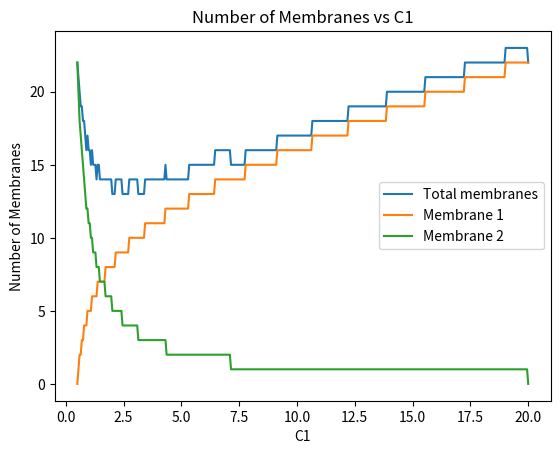

Here is the Python script that generated this plot:
#!/usr/bin/env python
# coding: utf-8

# # Week 4 - Exercise

# ## Problem Statement

# The downstream processing of an aqueous stream containing therapeutic proteins produced in a bioreactor is carried out through an ultrafiltration membrane process. 
# The volumetric flow to be processed is 200 $\mathrm{m^3\,day^{-1}}$, with a suspended protein concentration of 0.5 $\mathrm{kg\,m^{-3}}$. 
# In order to be used in subsequent formulation stages the protein stream needs to be concentrated to 20 $\mathrm{kg\,m^{-3}}$. 
# 
# Tubular membrane modules with an exchange surface of 5 $\mathrm{m^2}$ are used to carry out the ultrafiltration process. 
# 
# Due to fouling, the water flow through these membranes decreases when protein concentration (C) increases following the empirical law: 
# 
# $$
# J(C)=3.8\times10^{-2}\ln\left(\frac{145}{C}\right) \mathrm{[m\,h^{-1}]}
# $$
# 
# ## Requests 
# 
# - Based on steady state calculations compute the number of membrane modules necessary for the operation of this process in a single-stage feed-and-bleed configuration.
# - Consider now a cascade of two stages. Compute the optimal number of membrane modules and their arrangement in stages in order to achieve the specifics required. Compute all the concentrations and volumetric flows in your process configuration of choice.  Define clearly your chosen criterion for optimality.
# 
# 

# ## Solution:
# 
# _[contributed by Max Shone, February 2024]_

# ## Request 1
# To compute the mumber of membrane modules necessary for the operation of this process in a single-stage feed-and-bleed configuration, a mass balance and volume balance can be set up:
# #### Mass Balance:
# $$
# Q_{in}\times C_{in}=Q_{out}\times C_{out}
# $$
# #### Volume Balance:
# $$
# Q_{in}=Q_{out}+J(C)A
# $$
# 
# 
# 

# To solve this problem, the following steps are taken:
#  - Solve mass balance for Qin.
#  - Solve empirical formula for flux through membrane.
#  - Rearrange volume balance for area and solve, rounding the final answer up.

# In[1]:


import numpy as np
Qin = 200/24 #m^3/hr
Cin = 0.5 #kg/m^3
Cout = 20 #kg/m^3

#equations

#mass balance
Qout = Qin*Cin/Cout

#Finding flux going through membrane
Jc = (3.8*10**(-2)*np.log(145/Cout))

#Volume balance rearranged for A
A = (Qin-Qout)/Jc
n=np.ceil(A/5)
print("\nFlow rate out: ", f"{Qout:.4}", " [m^3/h]")
print("\nFlux: ", f"{Jc:.4}", " [m/h]")
print("\nMembrane Area: ", f"{A:.4}", " [m^2]")
print("\nNumber of stages: ", f"{n}", " [-]")


# ## Request 2
# To find the optimal membrane configuration for a cascade of two stages, we would like to find the least number of total membranes that will result in an outlet concentration of 20 $\mathrm{kg\,m^{-3}}$. 
# 
# 
# This can be done through completing a mass and volume balance over the first membrane, assuming the outlet concentration (C1) value, followed by completing the same calculations over the second membrane, with an outlet concentration of 20 $\mathrm{kg\,m^{-3}}$. The following graph shows all possible values of C1 between 0.5 and 20 $\mathrm{kg\,m^{-3}}$.

# In[2]:


import numpy as np
import matplotlib.pyplot as plt

#Question 2 Open exercsie
#Initialising variables
Q0 = 200/24; #[m^3/day] * [day/hour]
C0 = 0.5; #kg/m^3
C1 = np.linspace(0.5, 20, num=400) #kg/m^3
C2 = 20; #kg/m^3
JC = 3.8*10**(-2)*np.log(145./C1)

#Membrane Surface Area
MSA = 5 

#Calculations over first membrane
Q1 = Q0*C0/C1
A1 = (Q0-Q1)/JC
n1 = np.ceil(A1/MSA)

#Calculations over second membrane
Q2 = Q1*C1/C2
A2 = (Q1-Q2)/JC[-1]
n2 = np.ceil(A2/MSA)

#Total membranes
n = n1+n2

# Plotting graphs
plt.plot(C1, n, label="Total membranes")
plt.plot(C1, n1, label="Membrane 1")
plt.plot(C1, n2, label="Membrane 2")

# Adding legend, labels, and title
plt.legend()
plt.xlabel("C1")
plt.ylabel("Number of Membranes")
plt.title("Number of Membranes vs C1")


# Show plot
plt.show()

#Finding index of minimum number of membranes
minN_index = np.argmin(n)

#Finding values at minimum number of membranes
minN = n[minN_index]
minN1 = n1[minN_index]
minN2 = n2[minN_index]
minC1 = C1[minN_index]

print("\nStage 1 outlet concentration: ", f"{minC1:.4}", " [kg/m^3]")
print("\nMinimum number of membranes for stage 1: ", f"{minN1}", " [-]")
print("\nMinimum number of membranes for stage 2: ", f"{minN2}", " [-]")
print("\nMinimum number of total membranes: ", f"{minN}", " [-]")


# This can also be solved with GAMS:
# ``` python
# #Note: This code cannot be run in Jupyter notebook, copy paste into GAMS.
# 
# Parameters
# Q0,C0,C2;
# Q0=200/24;
# C0=0.5;
# C2=20;
# 
# Variables
# n, Q1, C1, Q2, A1, A2
# ;
# 
# Equations
# mb1, mb2, area, vb1, vb2
# ;
# 
# mb1.. Q0=e=(3.8*10**(-2))*log(145/C1)*A1+Q1;
# vb1.. Q1=e=Q0*C0/C1;
# mb2.. Q1=e=(3.8*10**(-2))*log(145/20)*A2+Q2;
# vb2.. Q2=e=Q1*C1/C2;
# area.. n=e=A1/5+A2/5;
# 
# Model process /all/;
# c1.l=5;
# Solve process using NLP minimising n;
# ```

# ## Refinement of the GAMS Solution:
# _[Contributed by Divyansh Vashishtha, March 2024]_
# 
# 
# In this version only an integer number of membrane modules can be adopted in every stage. In this version, only an integer number of membrane modules can be adopted in every stage. 
# 
# 

# ```python
# Parameters
# Q0 intial volumetric flowrate coming into stage 1 [m^3 h^-1],
# C0 initial protein concentration coming into stage 1  [kg m^-3 ],C2 final protein concentration leaving stage 2 [kg m^-3];
# *Initialisation of Parameters from the Process Description: Q0, C0, C2.
# Q0=200/24;
# C0=0.5;
# C2=20;
# 
# Variables
# n total number of membrane modules across the two stages [decimal],
# Q1 volumetric flowrate leaving the first stage [m^3 h^-1],
# C1 concentration of protein leaving the first stage [kg m^-3],
# Q2 volumetric flowrate leaving the second stage [m^3 h^-1],
# A1 Total area of membranes required in stage 1 [m^2],
# A2 Total area of membranes required in stage 2 [m^2],
# n1 number of membrane modules required for stage 1 [decimal],
# n1_rounded minimum number of membrane modules required for stage 1 [integer],
# n2 number of membrane modules required for stage 2 [decimal],
# n2_rounded minimum number of membrane modules required for stage 2 [integer],
# nx rounded up value of the total membranes required [integer].
# ;
# 
# Equations
# mb1 equation for the mass balane of the solute over stage 1,
# mb2 equation for the mass balance of the solute over stage 2,
# area1 equation for the area of membrane required over the first stage,
# vb1 equation for the volume balance over stage 1,
# vb2 equation for the volume balance over stage 2,
# area2 equation for the area of membrane required over the second stage,
# roundn1 equation that rounds up the decimal value of the number of membrane modules obtained in the first stage ,
# roundn2 equation that rounds up the decimal value of the number of membrane modules obtained in the second stage,
# total_n equation that determines the total number of membrane modules obtained over the two stages [returns a decimal],
# roundN equation that displays the rounded number of total membrane modules over the two stages;
# 
# vb1.. Q0=e=(3.8*10**(-2))*log(145/C1)*A1+Q1;
# mb1.. Q1=e=Q0*C0/C1;
# vb2.. Q1=e=(3.8*10**(-2))*log(145/C2)*A2+Q2;
# mb2.. Q2=e=Q1*C1/C2;
# area1.. n1 =e= A1/5;
# area2.. n2 =e= A2/5;
# roundn1.. n1_rounded =e= ceil(n1);
# roundn2.. n2_rounded =e= ceil(n2);
# total_n.. n =e= n1 + n2;
# roundN.. nx =e= ceil(n);
# 
# Model process /all/;
# c1.l=5;
# Solve process using DNLP minimising n;
# display n.l, n1_rounded.l, n2_rounded.l, nx.l;
# ```

# In[ ]:




